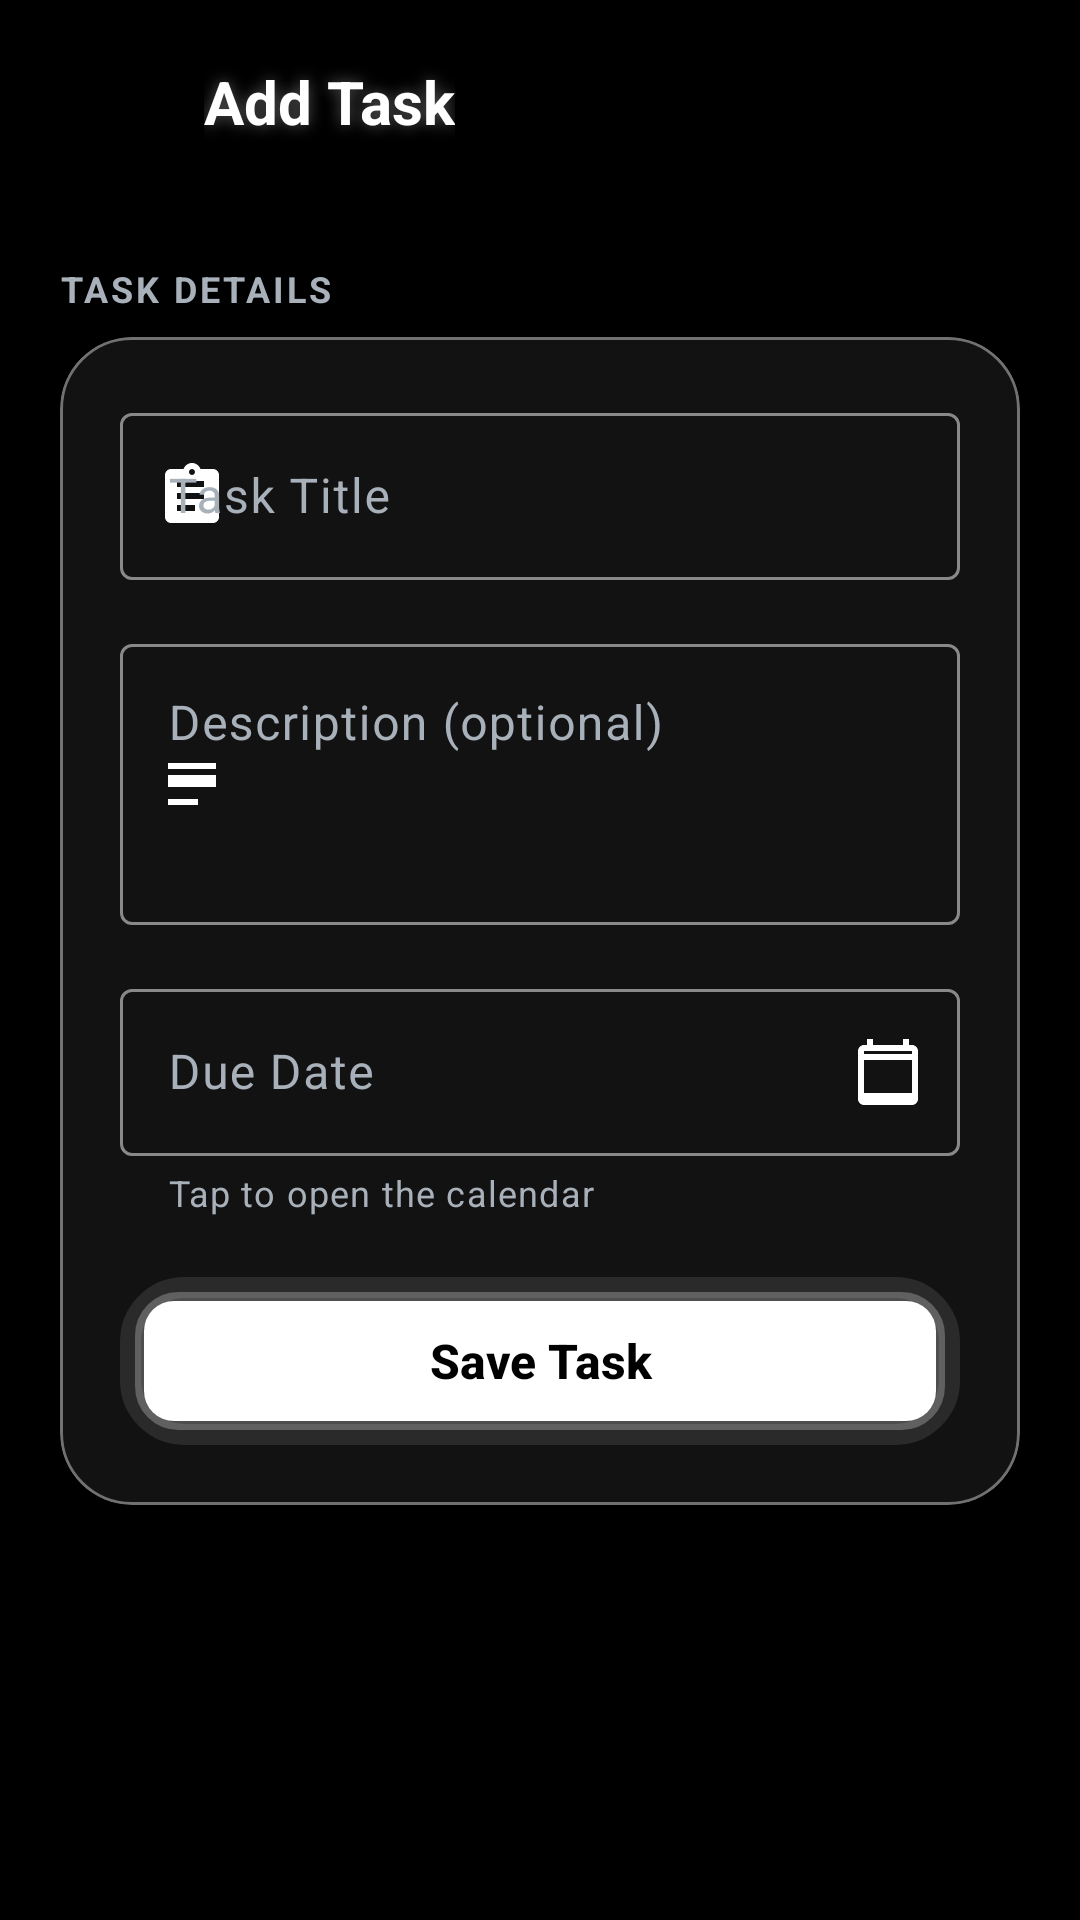

Android layout source for this screen:
<!-- AndroidManifest.xml: application theme Theme.StudentTaskManager -->
<!-- res/layout/activity_add_edit.xml -->
<?xml version="1.0" encoding="utf-8"?>
<LinearLayout xmlns:android="http://schemas.android.com/apk/res/android"
    xmlns:app="http://schemas.android.com/apk/res-auto"
    android:layout_width="match_parent"
    android:layout_height="match_parent"
    android:background="@color/background"
    android:fitsSystemWindows="true"
    android:orientation="vertical">

    
    <LinearLayout
        android:layout_width="match_parent"
        android:layout_height="wrap_content"
        android:gravity="center_vertical"
        android:orientation="horizontal"
        android:padding="12dp">

        <ImageButton
            android:id="@+id/btnBack"
            android:layout_width="44dp"
            android:layout_height="44dp"
            android:background="?attr/selectableItemBackgroundBorderless"
            android:contentDescription="@string/back"
            android:src="@drawable/ic_arrow_back"
            app:tint="@color/on_surface" />

        <TextView
            android:id="@+id/txtScreenTitle"
            android:layout_width="wrap_content"
            android:layout_height="wrap_content"
            android:layout_marginStart="12dp"
            android:shadowColor="#59FFFFFF"
            android:shadowDx="0"
            android:shadowDy="0"
            android:shadowRadius="12"
            android:text="@string/add_task_title"
            android:textColor="@color/on_surface"
            android:textSize="20sp"
            android:textStyle="bold" />

    </LinearLayout>

    <ScrollView
        android:layout_width="match_parent"
        android:layout_height="0dp"
        android:layout_weight="1"
        android:clipToPadding="false"
        android:fillViewport="true"
        android:padding="20dp">

        <LinearLayout
            android:layout_width="match_parent"
            android:layout_height="wrap_content"
            android:orientation="vertical">

            <TextView
                android:layout_width="wrap_content"
                android:layout_height="wrap_content"
                android:letterSpacing="0.08"
                android:text="@string/form_section"
                android:textAllCaps="true"
                android:textColor="@color/on_muted_fg"
                android:textSize="12sp"
                android:textStyle="bold" />

            <com.google.android.material.card.MaterialCardView
                android:layout_width="match_parent"
                android:layout_height="wrap_content"
                android:layout_marginTop="8dp"
                app:cardBackgroundColor="@color/surface"
                app:cardCornerRadius="24dp"
                app:cardElevation="0dp"
                app:strokeColor="@color/card_stroke"
                app:strokeWidth="1dp">

                <LinearLayout
                    android:layout_width="match_parent"
                    android:layout_height="wrap_content"
                    android:orientation="vertical"
                    android:padding="20dp">

                    <com.google.android.material.textfield.TextInputLayout
                        android:id="@+id/tilTitle"
                        style="@style/Widget.Material3.TextInputLayout.OutlinedBox"
                        android:layout_width="match_parent"
                        android:layout_height="wrap_content"
                        android:hint="@string/label_title"
                        app:endIconTint="@color/primary"
                        app:startIconDrawable="@drawable/ic_assignment"
                        app:startIconTint="@color/primary">

                        <com.google.android.material.textfield.TextInputEditText
                            android:id="@+id/edtTitle"
                            android:layout_width="match_parent"
                            android:layout_height="wrap_content"
                            android:inputType="text"
                            android:maxLines="1" />

                    </com.google.android.material.textfield.TextInputLayout>

                    <com.google.android.material.textfield.TextInputLayout
                        android:id="@+id/tilDescription"
                        style="@style/Widget.Material3.TextInputLayout.OutlinedBox"
                        android:layout_width="match_parent"
                        android:layout_height="wrap_content"
                        android:layout_marginTop="16dp"
                        android:hint="@string/label_description"
                        app:startIconDrawable="@drawable/ic_notes"
                        app:startIconTint="@color/primary">

                        <com.google.android.material.textfield.TextInputEditText
                            android:id="@+id/edtDescription"
                            android:layout_width="match_parent"
                            android:layout_height="wrap_content"
                            android:gravity="top"
                            android:inputType="textMultiLine"
                            android:minLines="3" />

                    </com.google.android.material.textfield.TextInputLayout>

                    <com.google.android.material.textfield.TextInputLayout
                        android:id="@+id/tilDueDate"
                        style="@style/Widget.Material3.TextInputLayout.OutlinedBox"
                        android:layout_width="match_parent"
                        android:layout_height="wrap_content"
                        android:layout_marginTop="16dp"
                        android:hint="@string/label_due_date"
                        app:endIconDrawable="@drawable/ic_event"
                        app:endIconMode="custom"
                        app:endIconTint="@color/primary"
                        app:helperText="@string/helper_due_date"
                        app:helperTextTextColor="@color/on_muted_fg">

                        <com.google.android.material.textfield.TextInputEditText
                            android:id="@+id/edtDueDate"
                            android:layout_width="match_parent"
                            android:layout_height="wrap_content"
                            android:clickable="true"
                            android:cursorVisible="false"
                            android:focusable="false"
                            android:inputType="none"
                            android:maxLines="1" />

                    </com.google.android.material.textfield.TextInputLayout>

                    <androidx.appcompat.widget.AppCompatButton
                        android:id="@+id/btnSave"
                        android:layout_width="match_parent"
                        android:layout_height="56dp"
                        android:layout_marginTop="20dp"
                        android:background="@drawable/glow_solid"
                        android:gravity="center"
                        android:text="@string/save"
                        android:textAllCaps="false"
                        android:textColor="@color/on_primary"
                        android:textSize="16sp"
                        android:textStyle="bold"
                        android:stateListAnimator="@null" />

                    <androidx.appcompat.widget.AppCompatButton
                        android:id="@+id/btnDelete"
                        android:layout_width="match_parent"
                        android:layout_height="56dp"
                        android:layout_marginTop="12dp"
                        android:background="@drawable/glow_outline_red"
                        android:gravity="center"
                        android:text="@string/delete"
                        android:textAllCaps="false"
                        android:textColor="@color/destructive"
                        android:textSize="15sp"
                        android:textStyle="bold"
                        android:stateListAnimator="@null"
                        android:visibility="gone" />

                </LinearLayout>

            </com.google.android.material.card.MaterialCardView>

        </LinearLayout>

    </ScrollView>

</LinearLayout>
<!-- resources referenced by this layout -->
<resources>
  <color name="background">#000000</color>
  <color name="card_stroke">#66FFFFFF</color>
  <color name="destructive">#F87171</color>
  <color name="on_muted_fg">#A8B0BA</color>
  <color name="on_primary">#000000</color>
  <color name="on_surface">#FFFFFF</color>
  <color name="primary">#FFFFFF</color>
  <color name="surface">#121212</color>
  <!-- drawable glow_outline_red (drawable) -->
  <?xml version="1.0" encoding="utf-8"?>
  <ripple xmlns:android="http://schemas.android.com/apk/res/android"
      android:color="#40F87171">
      <item>
          <layer-list>
              <item>
                  <shape android:shape="rectangle">
                      <corners android:radius="18dp" />
                      <stroke android:width="7dp" android:color="#1AF87171" />
                  </shape>
              </item>
              <item
                  android:left="5dp"
                  android:top="5dp"
                  android:right="5dp"
                  android:bottom="5dp">
                  <shape android:shape="rectangle">
                      <corners android:radius="13dp" />
                      <stroke android:width="3dp" android:color="#40F87171" />
                  </shape>
              </item>
              <item
                  android:left="8dp"
                  android:top="8dp"
                  android:right="8dp"
                  android:bottom="8dp">
                  <shape android:shape="rectangle">
                      <corners android:radius="10dp" />
                      <stroke android:width="1.5dp" android:color="#F2F87171" />
                  </shape>
              </item>
          </layer-list>
      </item>
  </ripple>
  <!-- drawable ic_assignment (drawable) -->
  <?xml version="1.0" encoding="utf-8"?>
  <vector xmlns:android="http://schemas.android.com/apk/res/android"
      android:width="24dp"
      android:height="24dp"
      android:viewportWidth="24"
      android:viewportHeight="24">
      <path
          android:fillColor="#FFFFFFFF"
          android:pathData="M19,3h-4.18C14.4,1.84 13.3,1 12,1c-1.3,0 -2.4,0.84 -2.82,2H5c-1.1,0 -2,0.9 -2,2v14c0,1.1 0.9,2 2,2h14c1.1,0 2,-0.9 2,-2V5C21,3.9 20.1,3 19,3zM12,3c0.55,0 1,0.45 1,1s-0.45,1 -1,1 -1,-0.45 -1,-1 0.45,-1 1,-1zM13,17H7v-2h6v2zM16,13H7v-2h9v2zM16,9H7V7h9v2z" />
  </vector>
  <!-- drawable ic_event (drawable) -->
  <vector xmlns:android="http://schemas.android.com/apk/res/android"
      android:width="24dp"
      android:height="24dp"
      android:viewportWidth="24"
      android:viewportHeight="24">
      <path
          android:fillColor="#FF000000"
          android:pathData="M20,3h-1V1h-2v2H7V1H5v2H4c-1.1,0 -2,0.9 -2,2v16c0,1.1 0.9,2 2,2h16c1.1,0 2,-0.9 2,-2V5c0,-1.1 -0.9,-2 -2,-2zM20,19H4V8h16v13zM4,6V5h16v1H4z" />
  </vector>
  <!-- drawable ic_notes (drawable) -->
  <?xml version="1.0" encoding="utf-8"?>
  <vector xmlns:android="http://schemas.android.com/apk/res/android"
      android:width="24dp"
      android:height="24dp"
      android:viewportWidth="24"
      android:viewportHeight="24">
      <path
          android:fillColor="#FFFFFFFF"
          android:pathData="M14,17H4v2h10V17zM20,9H4v2h16V9zM4,13h16v-2H4V13zM4,5v2h16V5H4z" />
  </vector>
  <string name="add_task_title">Add Task</string>
  <string name="back">Back</string>
  <string name="delete">Delete Task</string>
  <string name="form_section">Task details</string>
  <string name="helper_due_date">Tap to open the calendar</string>
  <string name="label_description">Description (optional)</string>
  <string name="label_due_date">Due Date</string>
  <string name="label_title">Task Title</string>
  <string name="save">Save Task</string>
  <color name="primary_container">#161616</color>
  <color name="secondary">#FFFFFF</color>
  <color name="surface_variant">#1F1F1F</color>
  <color name="outline">#80FFFFFF</color>
</resources>
